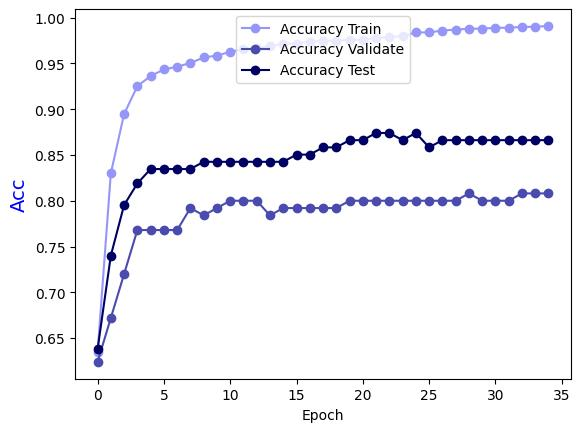

Source data for this figure (header and first rows):
Epoch, Accuracy Train, Accuracy Validate, Accuracy Test
0.0, 0.6346, 0.624, 0.6378
1.0, 0.83, 0.672, 0.7402
2.0, 0.8947, 0.72, 0.7953
3.0, 0.9251, 0.768, 0.8189
4.0, 0.9362, 0.768, 0.8346
5.0, 0.9433, 0.768, 0.8346
6.0, 0.9464, 0.768, 0.8346
7.0, 0.9504, 0.792, 0.8346
8.0, 0.9565, 0.784, 0.8425
9.0, 0.9585, 0.792, 0.8425
10.0, 0.9626, 0.8, 0.8425
11.0, 0.9656, 0.8, 0.8425
12.0, 0.9666, 0.8, 0.8425
13.0, 0.9686, 0.784, 0.8425
14.0, 0.9717, 0.792, 0.8425
15.0, 0.9717, 0.792, 0.8504
16.0, 0.9737, 0.792, 0.8504
17.0, 0.9747, 0.792, 0.8583
18.0, 0.9747, 0.792, 0.8583
19.0, 0.9757, 0.8, 0.8661
20.0, 0.9757, 0.8, 0.8661
21.0, 0.9777, 0.8, 0.874
22.0, 0.9787, 0.8, 0.874
23.0, 0.9798, 0.8, 0.8661
24.0, 0.9838, 0.8, 0.874
25.0, 0.9838, 0.8, 0.8583
26.0, 0.9858, 0.8, 0.8661
27.0, 0.9868, 0.8, 0.8661
28.0, 0.9879, 0.808, 0.8661
29.0, 0.9879, 0.8, 0.8661
30.0, 0.9889, 0.8, 0.8661
31.0, 0.9889, 0.8, 0.8661
32.0, 0.9899, 0.808, 0.8661
33.0, 0.9899, 0.808, 0.8661
34.0, 0.9909, 0.808, 0.8661
